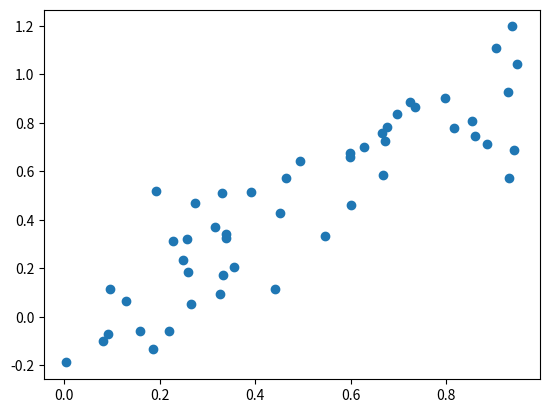

Python code for this plot:
import numpy as np
from random import random
import matplotlib.pyplot as plt

def f(x):
    m = 1
    b = 0
    return m*x + b

rng = np.random.default_rng(12345)
x = rng.uniform(0,1,50)
y = f(x) + 0.2*rng.normal(0,1,50)

plt.scatter(x,y)
plt.show()

